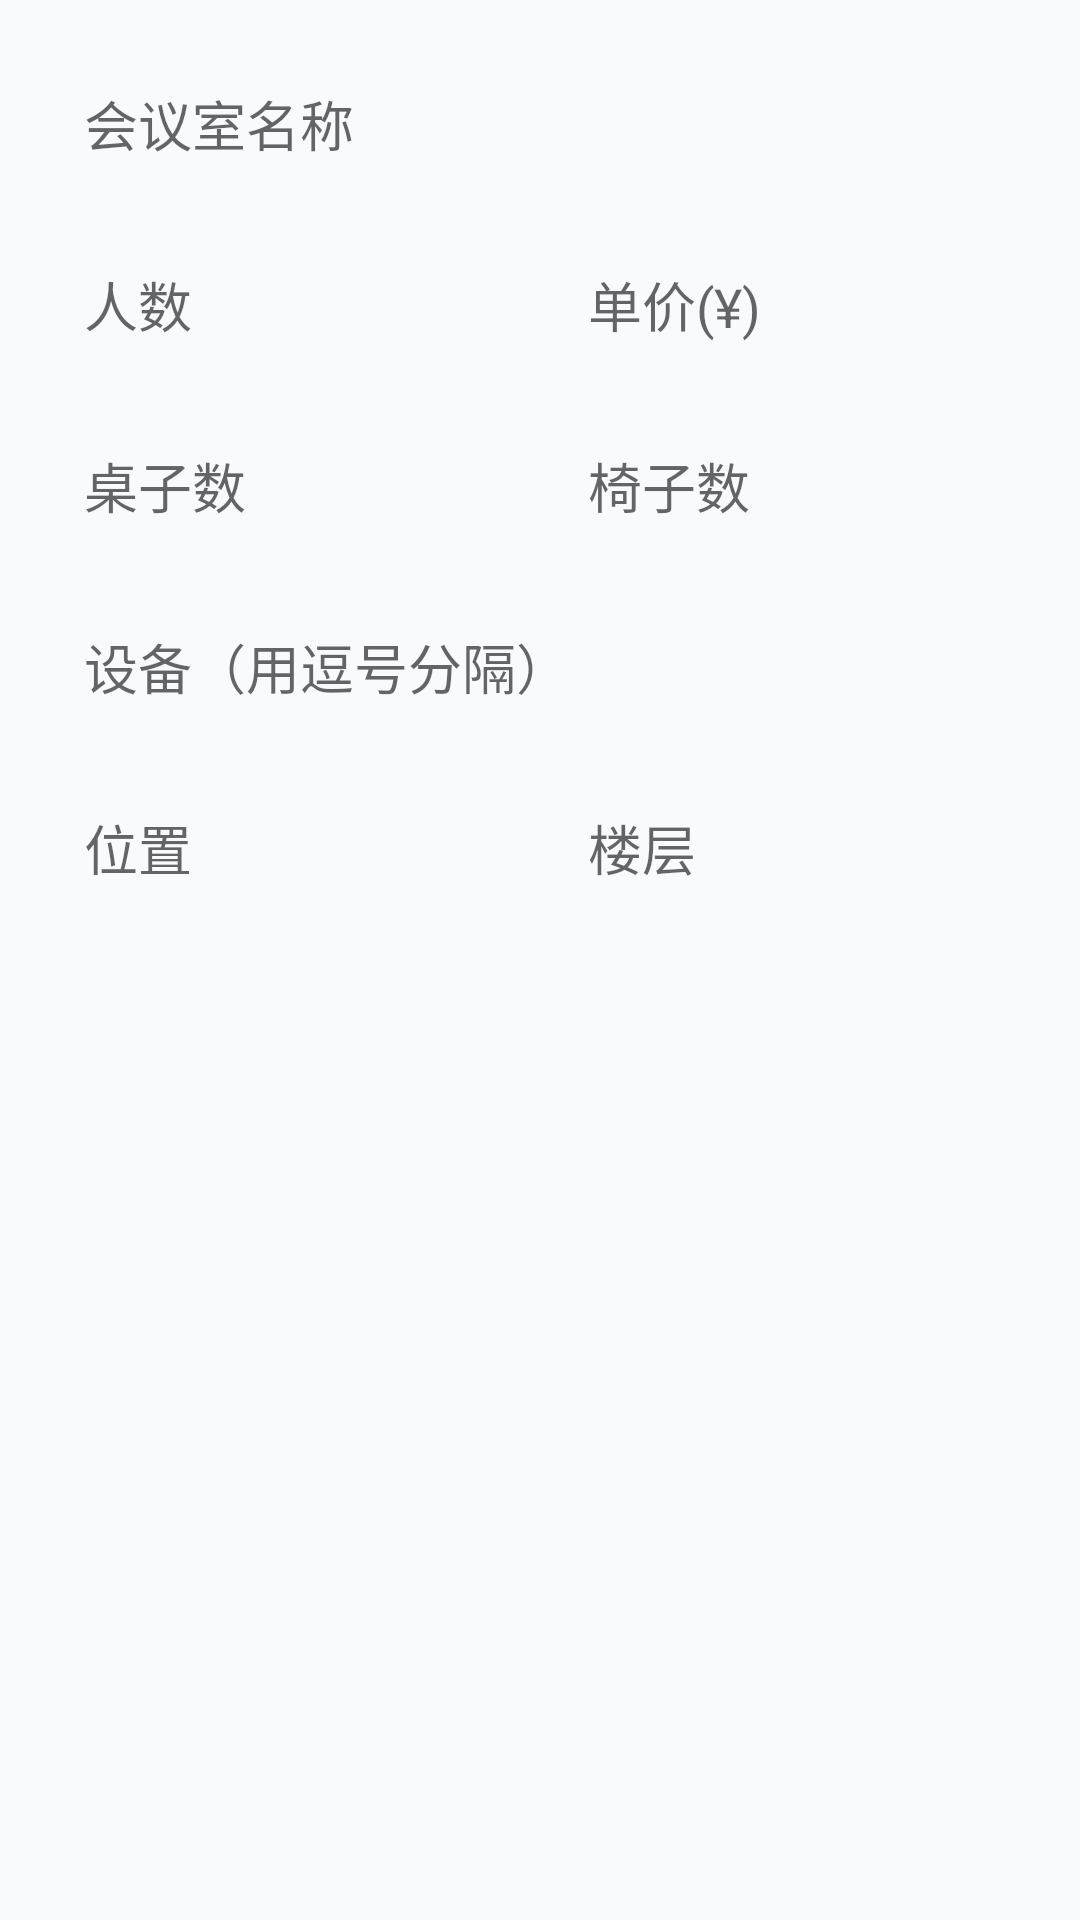

This screen was rendered from an Android layout file. Write that file and the resources it references.
<!-- AndroidManifest.xml: application theme Theme.Meeting -->
<!-- res/layout/dialog_room_edit.xml -->
<?xml version="1.0" encoding="utf-8"?>
<ScrollView xmlns:android="http://schemas.android.com/apk/res/android"
    android:layout_width="match_parent"
    android:layout_height="wrap_content"
    android:padding="16dp">

<LinearLayout android:layout_width="match_parent" android:layout_height="wrap_content"
    android:orientation="vertical">

    <EditText android:id="@+id/et_room_name" android:layout_width="match_parent"
        android:layout_height="wrap_content" android:hint="会议室名称" android:padding="12dp"
        android:background="@drawable/edit_bg" android:layout_marginBottom="10dp"/>

    <LinearLayout android:layout_width="match_parent" android:layout_height="wrap_content"
        android:orientation="horizontal" android:layout_marginBottom="10dp">
        <EditText android:id="@+id/et_room_cap" android:layout_width="0dp" android:layout_weight="1"
            android:layout_height="wrap_content" android:hint="人数" android:inputType="number"
            android:padding="12dp" android:layout_marginEnd="8dp" android:background="@drawable/edit_bg"/>
        <EditText android:id="@+id/et_room_base_price" android:layout_width="0dp" android:layout_weight="1"
            android:layout_height="wrap_content" android:hint="单价(¥)" android:inputType="number"
            android:padding="12dp" android:background="@drawable/edit_bg"/>
    </LinearLayout>

    <LinearLayout android:layout_width="match_parent" android:layout_height="wrap_content"
        android:orientation="horizontal" android:layout_marginBottom="10dp">
        <EditText android:id="@+id/et_room_desks" android:layout_width="0dp" android:layout_weight="1"
            android:layout_height="wrap_content" android:hint="桌子数" android:inputType="number"
            android:padding="12dp" android:layout_marginEnd="8dp" android:background="@drawable/edit_bg"/>
        <EditText android:id="@+id/et_room_chairs" android:layout_width="0dp" android:layout_weight="1"
            android:layout_height="wrap_content" android:hint="椅子数" android:inputType="number"
            android:padding="12dp" android:background="@drawable/edit_bg"/>
    </LinearLayout>

    <EditText android:id="@+id/et_room_equip" android:layout_width="match_parent"
        android:layout_height="wrap_content" android:hint="设备（用逗号分隔）" android:padding="12dp"
        android:background="@drawable/edit_bg" android:layout_marginBottom="10dp"/>

    <LinearLayout android:layout_width="match_parent" android:layout_height="wrap_content"
        android:orientation="horizontal" android:layout_marginBottom="10dp">
        <EditText android:id="@+id/et_room_location" android:layout_width="0dp" android:layout_weight="1"
            android:layout_height="wrap_content" android:hint="位置" android:padding="12dp"
            android:layout_marginEnd="8dp" android:background="@drawable/edit_bg"/>
        <EditText android:id="@+id/et_room_floor" android:layout_width="0dp" android:layout_weight="1"
            android:layout_height="wrap_content" android:hint="楼层" android:padding="12dp"
            android:background="@drawable/edit_bg"/>
    </LinearLayout>

</LinearLayout>
</ScrollView>
<!-- resources referenced by this layout -->
<resources>
  <style name="Theme.Meeting" parent="Theme.MaterialComponents.DayNight.NoActionBar">
          <item name="colorPrimary">@color/blue_500</item>
          <item name="colorPrimaryVariant">@color/blue_600</item>
          <item name="colorOnPrimary">@color/white</item>
          <item name="colorSecondary">@color/emerald_500</item>
          <item name="colorSecondaryVariant">@color/emerald_600</item>
          <item name="colorOnSecondary">@color/white</item>
          <item name="android:colorBackground">@color/slate_50</item>
          <item name="colorSurface">@color/white</item>
          <item name="colorOnSurface">@color/slate_800</item>
          <item name="android:statusBarColor">@color/blue_600</item>
      </style>
  <color name="blue_500">#FF2563EB</color>
  <color name="blue_600">#FF1D4ED8</color>
  <color name="white">#FFFFFFFF</color>
  <color name="emerald_500">#FF059669</color>
  <color name="emerald_600">#FF047857</color>
  <color name="slate_50">#FFF8FAFC</color>
  <color name="slate_800">#FF1E293B</color>
</resources>
